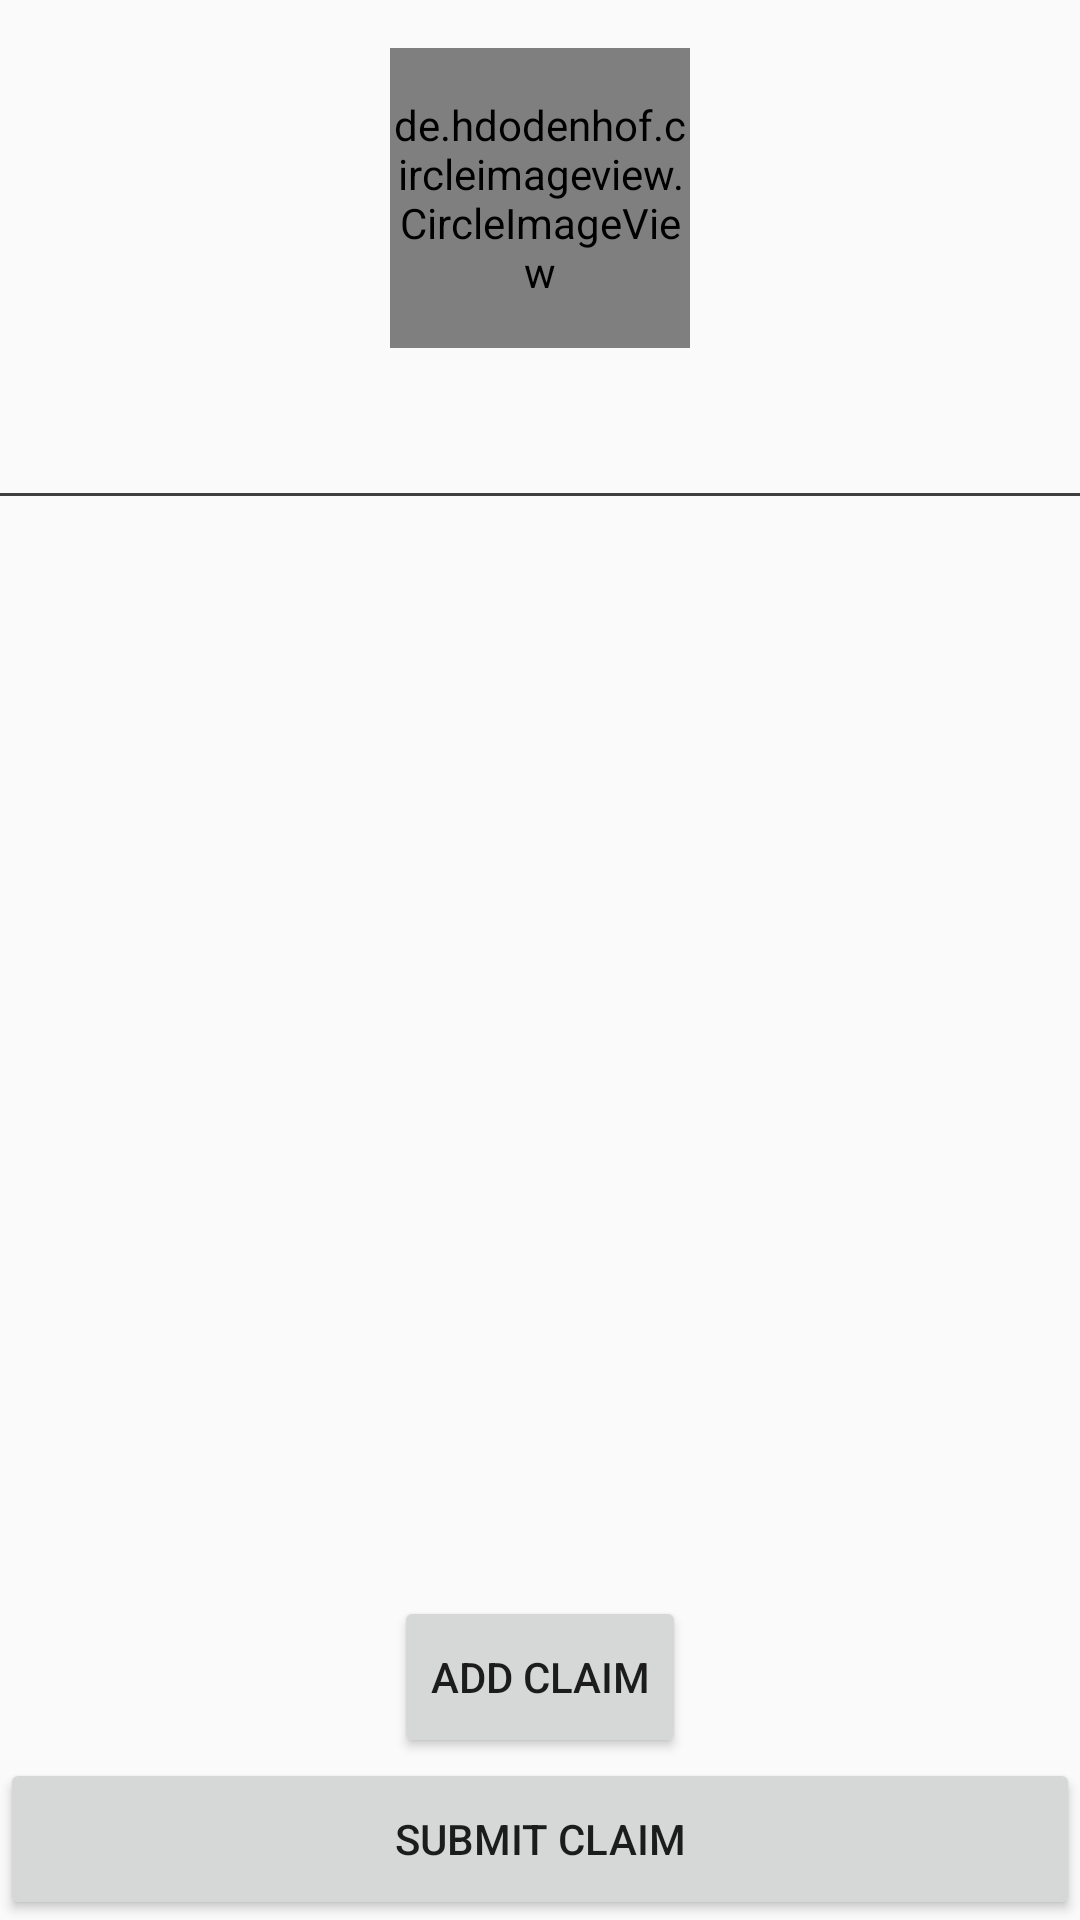

Layout XML and referenced resources for this Android screen:
<!-- AndroidManifest.xml: application theme Theme.AppCompat.Light.NoActionBar -->
<!-- res/layout/activity_submit_claim.xml -->
<?xml version="1.0" encoding="utf-8"?>
<LinearLayout
	xmlns:android="http://schemas.android.com/apk/res/android"
	android:layout_width="fill_parent"
	android:layout_height="match_parent"
	android:orientation="vertical"
	android:gravity="center_horizontal">

	<LinearLayout
		android:layout_height="1dp"
		android:layout_width="match_parent"
		android:orientation="vertical"
		android:gravity="center_horizontal"
		android:layout_weight="2">

		<de.hdodenhof.circleimageview.CircleImageView
			android:layout_height="100dp"
			android:layout_width="100dp"
			android:id="@+id/pet_image"
			android:layout_marginTop="16dp"/>

		<TextView
			android:layout_height="wrap_content"
			android:textAppearance="?android:attr/textAppearanceMedium"
			android:layout_width="wrap_content"
			android:id="@+id/pet_claim"
			android:layout_marginTop="8dp"
			android:layout_marginBottom="16dp"/>

		<View
			android:layout_height="1dp"
			android:layout_width="match_parent"
			android:background="#3F3F3F"/>

	</LinearLayout>

	<ScrollView
		android:layout_height="1dp"
		android:layout_width="match_parent"
		android:layout_weight="3"
		android:layout_gravity="center">

		<GridLayout
			columnCount="1"
			android:layout_height="wrap_content"
			android:layout_width="match_parent"
			rowCount="1"
			android:columnCount="2"
			android:id="@+id/grid_layout">

		</GridLayout>

	</ScrollView>

	<LinearLayout
		android:layout_height="1dp"
		android:layout_width="match_parent"
		android:orientation="vertical"
		android:layout_weight="0.5">

		<Button
			android:layout_height="1dp"
			android:layout_width="wrap_content"
			android:text="Add Claim"
			android:layout_weight="1"
			android:layout_gravity="center"
			android:id="@+id/btn_new_claim"/>

	</LinearLayout>

	<LinearLayout
		android:layout_height="1dp"
		android:layout_width="match_parent"
		android:orientation="vertical"
		android:layout_weight="0.5"
		android:layout_gravity="fill">

		<Button
			android:layout_height="match_parent"
			android:layout_width="match_parent"
			android:text="Submit Claim"
			android:id="@+id/button_submit_claim"/>

	</LinearLayout>

</LinearLayout>
<!-- resources referenced by this layout -->
<resources>

</resources>
